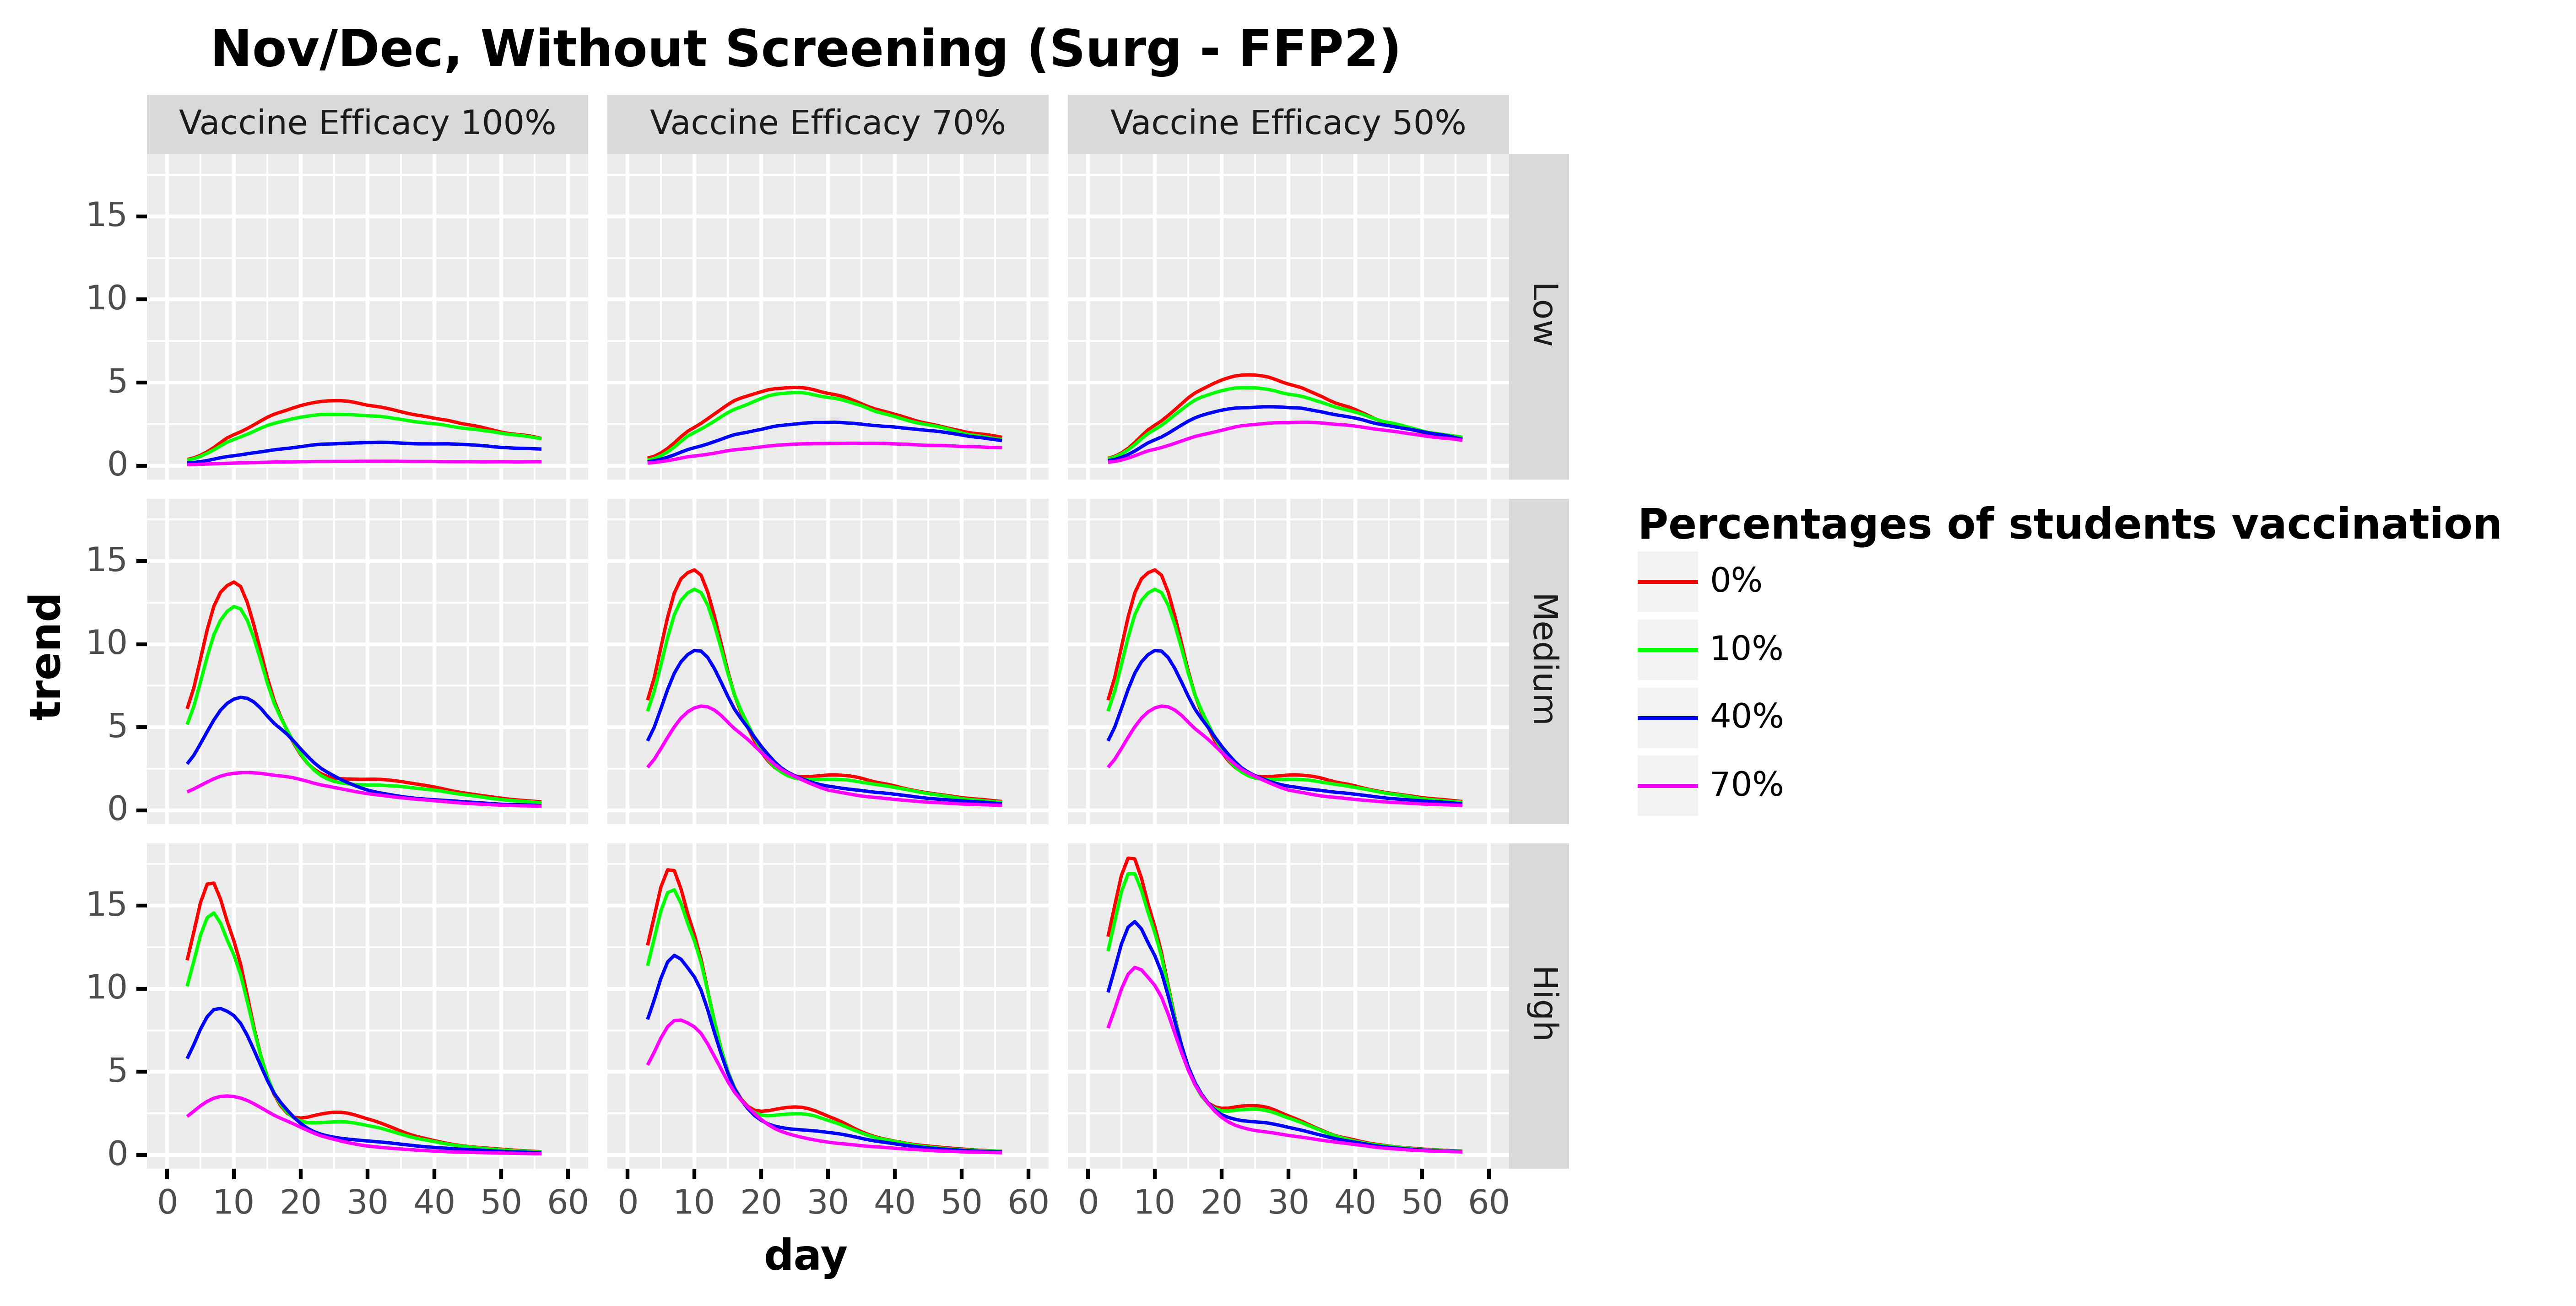

The file beside this chart, header and first rows:
, day, values, values_type, type, type_pretty, vaccine_efficacy, prevalence
61, 0.0, , trend, Total infected derivative spline, 0%, Vaccine Efficacy 100%, Low
62, 1.0, , trend, Total infected derivative spline, 0%, Vaccine Efficacy 100%, Low
63, 2.0, , trend, Total infected derivative spline, 0%, Vaccine Efficacy 100%, Low
64, 3.0, 0.3699, trend, Total infected derivative spline, 0%, Vaccine Efficacy 100%, Low
65, 4.0, 0.4688, trend, Total infected derivative spline, 0%, Vaccine Efficacy 100%, Low
66, 5.0, 0.6286, trend, Total infected derivative spline, 0%, Vaccine Efficacy 100%, Low
67, 6.0, 0.8378, trend, Total infected derivative spline, 0%, Vaccine Efficacy 100%, Low
68, 7.0, 1.091, trend, Total infected derivative spline, 0%, Vaccine Efficacy 100%, Low
69, 8.0, 1.393, trend, Total infected derivative spline, 0%, Vaccine Efficacy 100%, Low
70, 9.0, 1.673, trend, Total infected derivative spline, 0%, Vaccine Efficacy 100%, Low
71, 10.0, 1.865, trend, Total infected derivative spline, 0%, Vaccine Efficacy 100%, Low
72, 11.0, 2.037, trend, Total infected derivative spline, 0%, Vaccine Efficacy 100%, Low
73, 12.0, 2.237, trend, Total infected derivative spline, 0%, Vaccine Efficacy 100%, Low
74, 13.0, 2.458, trend, Total infected derivative spline, 0%, Vaccine Efficacy 100%, Low
75, 14.0, 2.693, trend, Total infected derivative spline, 0%, Vaccine Efficacy 100%, Low
76, 15.0, 2.914, trend, Total infected derivative spline, 0%, Vaccine Efficacy 100%, Low
77, 16.0, 3.094, trend, Total infected derivative spline, 0%, Vaccine Efficacy 100%, Low
78, 17.0, 3.228, trend, Total infected derivative spline, 0%, Vaccine Efficacy 100%, Low
79, 18.0, 3.356, trend, Total infected derivative spline, 0%, Vaccine Efficacy 100%, Low
80, 19.0, 3.493, trend, Total infected derivative spline, 0%, Vaccine Efficacy 100%, Low
81, 20.0, 3.617, trend, Total infected derivative spline, 0%, Vaccine Efficacy 100%, Low
82, 21.0, 3.719, trend, Total infected derivative spline, 0%, Vaccine Efficacy 100%, Low
83, 22.0, 3.801, trend, Total infected derivative spline, 0%, Vaccine Efficacy 100%, Low
84, 23.0, 3.863, trend, Total infected derivative spline, 0%, Vaccine Efficacy 100%, Low
85, 24.0, 3.899, trend, Total infected derivative spline, 0%, Vaccine Efficacy 100%, Low
86, 25.0, 3.912, trend, Total infected derivative spline, 0%, Vaccine Efficacy 100%, Low
87, 26.0, 3.912, trend, Total infected derivative spline, 0%, Vaccine Efficacy 100%, Low
88, 27.0, 3.883, trend, Total infected derivative spline, 0%, Vaccine Efficacy 100%, Low
89, 28.0, 3.816, trend, Total infected derivative spline, 0%, Vaccine Efficacy 100%, Low
90, 29.0, 3.724, trend, Total infected derivative spline, 0%, Vaccine Efficacy 100%, Low
91, 30.0, 3.639, trend, Total infected derivative spline, 0%, Vaccine Efficacy 100%, Low
92, 31.0, 3.582, trend, Total infected derivative spline, 0%, Vaccine Efficacy 100%, Low
93, 32.0, 3.523, trend, Total infected derivative spline, 0%, Vaccine Efficacy 100%, Low
94, 33.0, 3.443, trend, Total infected derivative spline, 0%, Vaccine Efficacy 100%, Low
95, 34.0, 3.349, trend, Total infected derivative spline, 0%, Vaccine Efficacy 100%, Low
96, 35.0, 3.245, trend, Total infected derivative spline, 0%, Vaccine Efficacy 100%, Low
97, 36.0, 3.149, trend, Total infected derivative spline, 0%, Vaccine Efficacy 100%, Low
98, 37.0, 3.067, trend, Total infected derivative spline, 0%, Vaccine Efficacy 100%, Low
99, 38.0, 3.005, trend, Total infected derivative spline, 0%, Vaccine Efficacy 100%, Low
100, 39.0, 2.937, trend, Total infected derivative spline, 0%, Vaccine Efficacy 100%, Low
101, 40.0, 2.854, trend, Total infected derivative spline, 0%, Vaccine Efficacy 100%, Low
102, 41.0, 2.787, trend, Total infected derivative spline, 0%, Vaccine Efficacy 100%, Low
103, 42.0, 2.726, trend, Total infected derivative spline, 0%, Vaccine Efficacy 100%, Low
104, 43.0, 2.635, trend, Total infected derivative spline, 0%, Vaccine Efficacy 100%, Low
105, 44.0, 2.538, trend, Total infected derivative spline, 0%, Vaccine Efficacy 100%, Low
106, 45.0, 2.47, trend, Total infected derivative spline, 0%, Vaccine Efficacy 100%, Low
107, 46.0, 2.405, trend, Total infected derivative spline, 0%, Vaccine Efficacy 100%, Low
108, 47.0, 2.32, trend, Total infected derivative spline, 0%, Vaccine Efficacy 100%, Low
109, 48.0, 2.22, trend, Total infected derivative spline, 0%, Vaccine Efficacy 100%, Low
110, 49.0, 2.118, trend, Total infected derivative spline, 0%, Vaccine Efficacy 100%, Low
111, 50.0, 2.02, trend, Total infected derivative spline, 0%, Vaccine Efficacy 100%, Low
112, 51.0, 1.943, trend, Total infected derivative spline, 0%, Vaccine Efficacy 100%, Low
113, 52.0, 1.895, trend, Total infected derivative spline, 0%, Vaccine Efficacy 100%, Low
114, 53.0, 1.859, trend, Total infected derivative spline, 0%, Vaccine Efficacy 100%, Low
115, 54.0, 1.809, trend, Total infected derivative spline, 0%, Vaccine Efficacy 100%, Low
116, 55.0, 1.731, trend, Total infected derivative spline, 0%, Vaccine Efficacy 100%, Low
117, 56.0, 1.633, trend, Total infected derivative spline, 0%, Vaccine Efficacy 100%, Low
118, 57.0, , trend, Total infected derivative spline, 0%, Vaccine Efficacy 100%, Low
119, 58.0, , trend, Total infected derivative spline, 0%, Vaccine Efficacy 100%, Low
120, 59.0, , trend, Total infected derivative spline, 0%, Vaccine Efficacy 100%, Low
... 2,136 more rows
